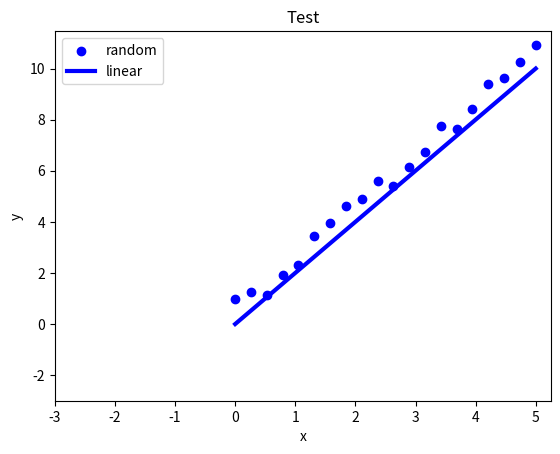

This chart was generated by the following Python code:
#!/usr/bin/python
#\file    scatter_line1.py
#\brief   certain python script
# [redacted]
#\version 0.1
#\date    Aug.16, 2021
import numpy as np
import matplotlib.pyplot as plt

if __name__=='__main__':
  X= np.linspace(0,5,20)
  plt.scatter(X, 2.0*X+np.random.uniform(size=len(X)), color='blue', label='random')
  X= np.linspace(0,5,1000)
  plt.plot(X, 2.0*X, color='blue', linewidth=3, label='linear')

  plt.title('Test')
  plt.xlabel('x')
  plt.ylabel('y')
  plt.xlim(left=-3)
  plt.ylim(bottom=-3)
  plt.legend()
  plt.show()
